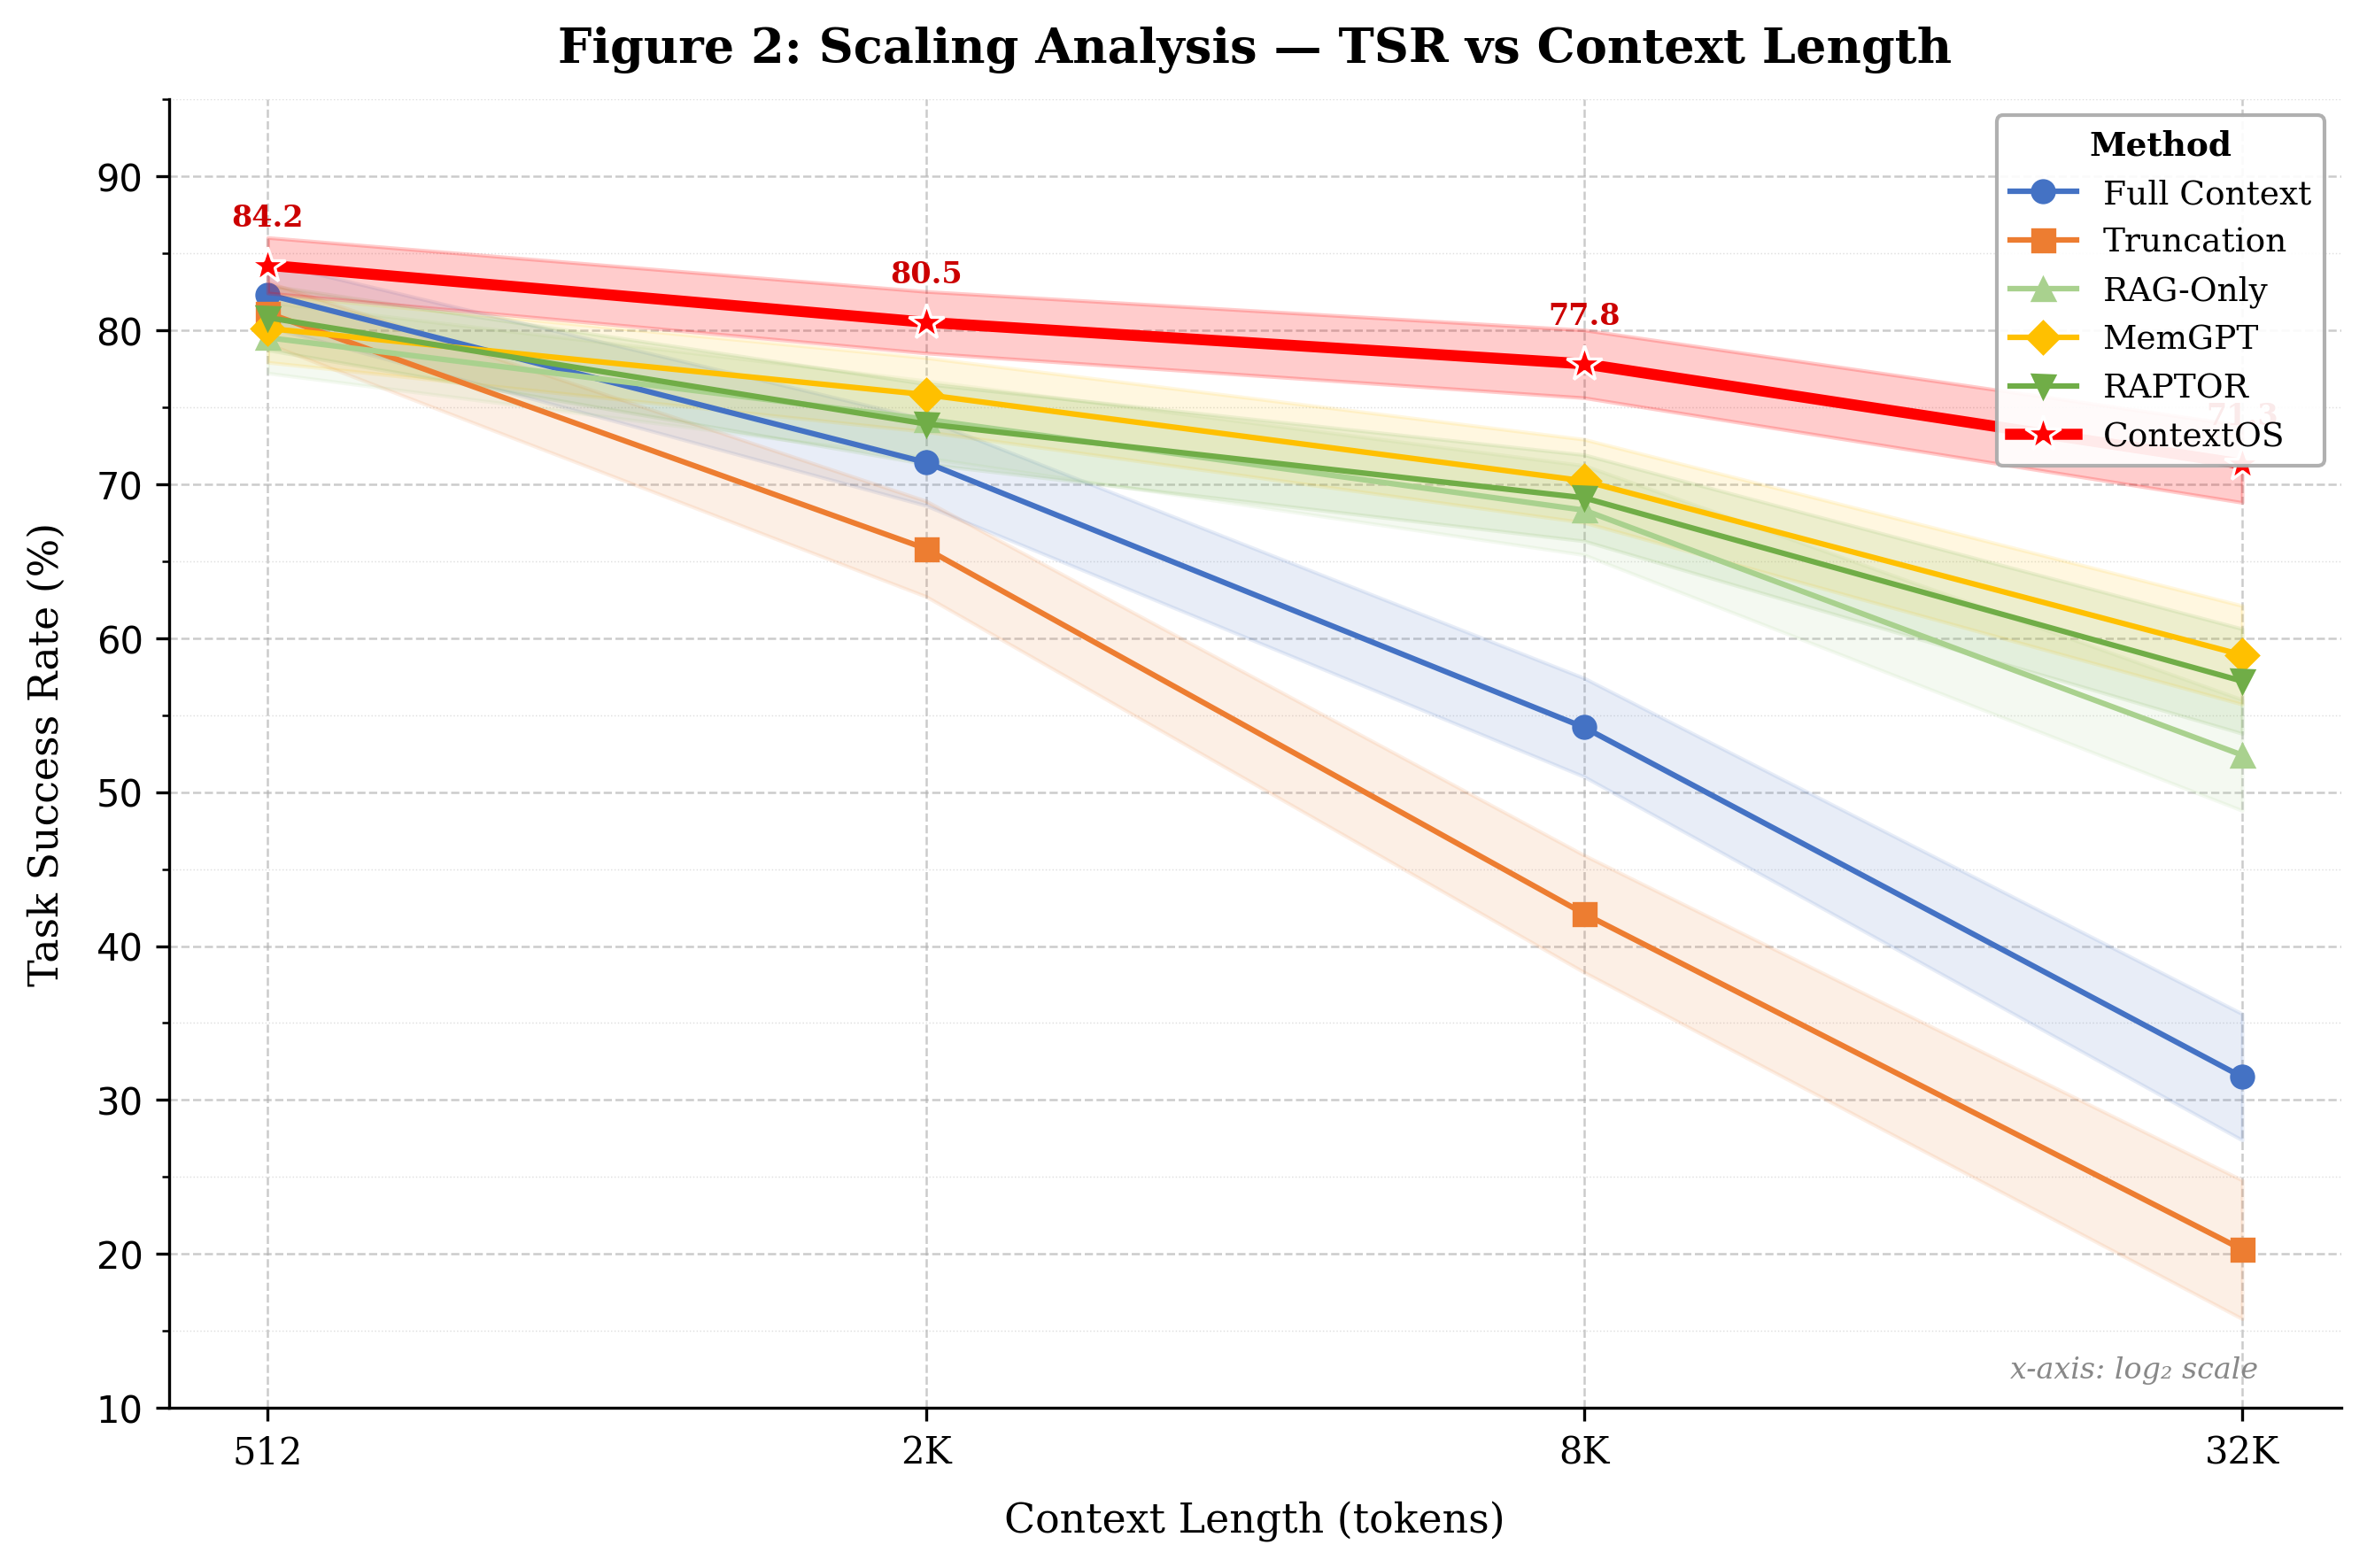

Write the Python code that produced this figure.
"""
Figure 2: Scaling Analysis
Line chart showing TSR (%) vs context length (log scale) for all 6 methods.
Shaded error bands (+/-1 std). ContextOS line is thicker with a distinct marker.
"""

import numpy as np
import matplotlib
matplotlib.use('Agg')
import matplotlib.pyplot as plt
from matplotlib.ticker import FixedLocator, FixedFormatter

# ---------------------------------------------------------------------------
# Data
# ---------------------------------------------------------------------------
methods = ['Full Context', 'Truncation', 'RAG-Only', 'MemGPT', 'RAPTOR', 'ContextOS']
context_lengths = np.array([512, 2048, 8192, 32768])
context_labels = ['512', '2K', '8K', '32K']

tsr = np.array([
    [82.3, 71.4, 54.2, 31.5],   # Full Context
    [81.1, 65.8, 42.1, 20.3],   # Truncation
    [79.5, 74.2, 68.3, 52.4],   # RAG-Only
    [80.1, 75.8, 70.2, 58.9],   # MemGPT
    [80.8, 73.9, 69.1, 57.2],   # RAPTOR
    [84.2, 80.5, 77.8, 71.3],   # ContextOS
])

std = np.array([
    [2.1, 2.8, 3.2, 4.1],
    [2.0, 3.1, 3.8, 4.5],
    [2.3, 2.5, 2.9, 3.6],
    [2.2, 2.4, 2.7, 3.2],
    [2.1, 2.6, 2.8, 3.4],
    [1.8, 2.0, 2.2, 2.5],
])

colors = ['#4472C4', '#ED7D31', '#A9D18E', '#FFC000', '#70AD47', '#FF0000']
markers = ['o', 's', '^', 'D', 'v', '*']
line_widths = [1.5, 1.5, 1.5, 1.5, 1.5, 3.0]   # ContextOS thicker
marker_sizes = [6, 6, 6, 6, 6, 10]               # ContextOS larger marker

# ---------------------------------------------------------------------------
# Figure
# ---------------------------------------------------------------------------
fig, ax = plt.subplots(figsize=(9, 6))

x_log = np.log2(context_lengths)   # evenly spaced on log2 axis

for i, method in enumerate(methods):
    mean_vals = tsr[i]
    err_vals = std[i]
    col = colors[i]
    lw = line_widths[i]
    ms = marker_sizes[i]
    mk = markers[i]
    zord = 5 if method == 'ContextOS' else 3

    # Line + markers
    ax.plot(x_log, mean_vals,
            color=col,
            linewidth=lw,
            marker=mk,
            markersize=ms,
            markerfacecolor=col,
            markeredgecolor='white' if method == 'ContextOS' else col,
            markeredgewidth=0.8,
            label=method,
            zorder=zord)

    # Shaded error band
    alpha = 0.20 if method == 'ContextOS' else 0.12
    ax.fill_between(x_log,
                    mean_vals - err_vals,
                    mean_vals + err_vals,
                    color=col,
                    alpha=alpha,
                    zorder=zord - 1)

# ---------------------------------------------------------------------------
# Axes formatting
# ---------------------------------------------------------------------------
ax.set_title('Figure 2: Scaling Analysis — TSR vs Context Length',
             fontsize=13, fontweight='bold', fontfamily='serif', pad=10)
ax.set_xlabel('Context Length (tokens)', fontsize=11, fontfamily='serif', labelpad=8)
ax.set_ylabel('Task Success Rate (%)', fontsize=11, fontfamily='serif', labelpad=8)

# Set x ticks at the log2 positions with readable labels
ax.set_xticks(x_log)
ax.set_xticklabels(context_labels, fontsize=10, fontfamily='serif')
ax.set_xlim(x_log[0] - 0.3, x_log[-1] + 0.3)

ax.set_ylim(10, 95)
ax.yaxis.set_major_locator(plt.MultipleLocator(10))
ax.yaxis.set_minor_locator(plt.MultipleLocator(5))

ax.grid(axis='both', which='major', linestyle='--', linewidth=0.6,
        alpha=0.65, zorder=0)
ax.grid(axis='y', which='minor', linestyle=':', linewidth=0.35,
        alpha=0.4, zorder=0)
ax.set_axisbelow(True)

for spine in ['top', 'right']:
    ax.spines[spine].set_visible(False)
ax.spines['left'].set_linewidth(0.8)
ax.spines['bottom'].set_linewidth(0.8)

# Annotate ContextOS endpoints
ctx_idx = methods.index('ContextOS')
for xi, yi in zip(x_log, tsr[ctx_idx]):
    ax.annotate(f'{yi:.1f}',
                xy=(xi, yi),
                xytext=(0, 9),
                textcoords='offset points',
                ha='center', va='bottom',
                fontsize=8, fontweight='bold',
                color='#CC0000', fontfamily='serif')

# Add a subtle note about log scale
ax.text(x_log[-1] + 0.05, 12,
        'x-axis: log₂ scale', fontsize=8,
        color='#888888', ha='right', fontfamily='serif', style='italic')

# ---------------------------------------------------------------------------
# Legend
# ---------------------------------------------------------------------------
legend = ax.legend(loc='upper right',
                   fontsize=9,
                   frameon=True,
                   framealpha=0.92,
                   edgecolor='#AAAAAA',
                   title='Method',
                   title_fontsize=9,
                   prop={'family': 'serif', 'size': 9})
legend.get_title().set_fontfamily('serif')
legend.get_title().set_fontweight('bold')

fig.tight_layout()

# ---------------------------------------------------------------------------
# Save
# ---------------------------------------------------------------------------
out_path = (r'C:/Users/sudheer.pv/Documents/Research/'
            r'3.ContextOS-main/figures/fig2_scaling_analysis.png')
fig.savefig(out_path, dpi=300, bbox_inches='tight',
            facecolor='white', edgecolor='none')
print(f'Saved: {out_path}')
plt.close(fig)
